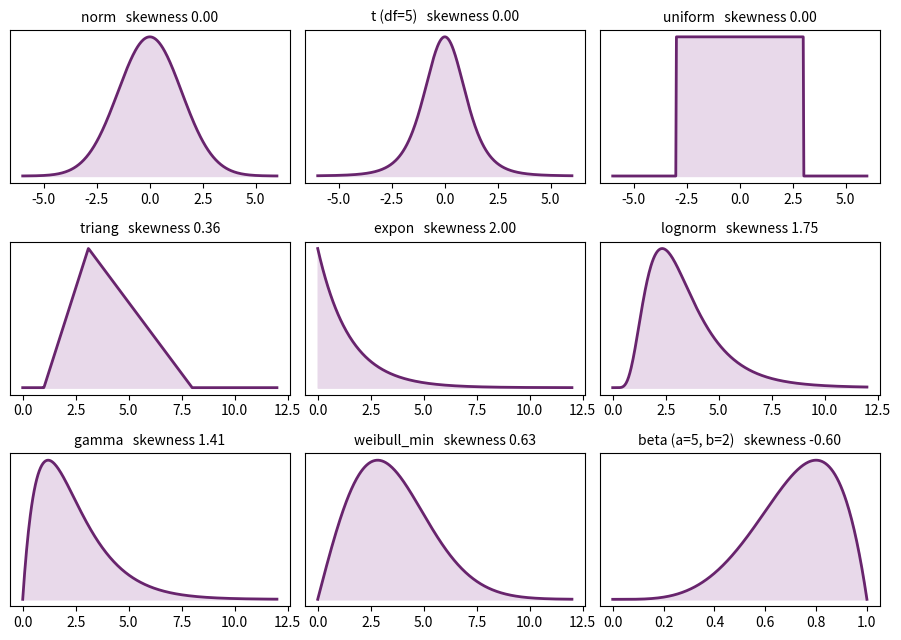
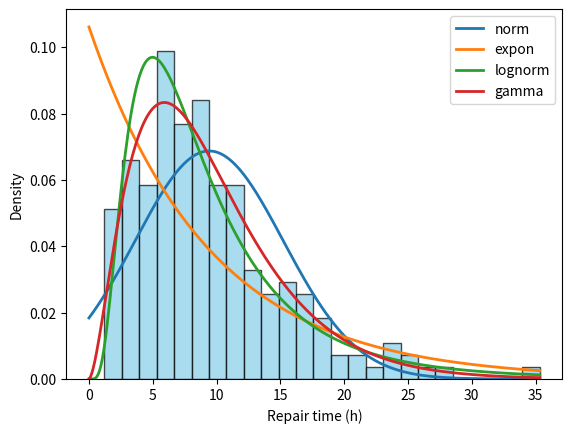
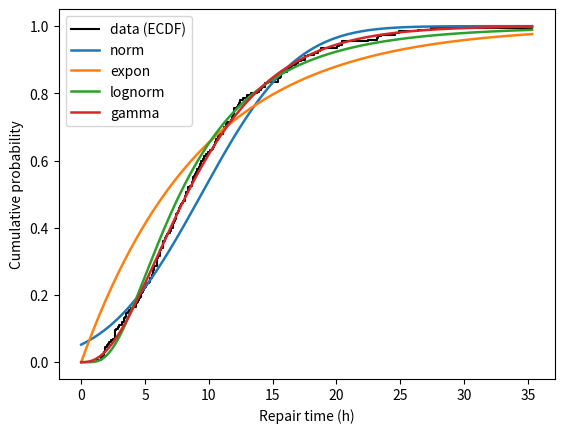
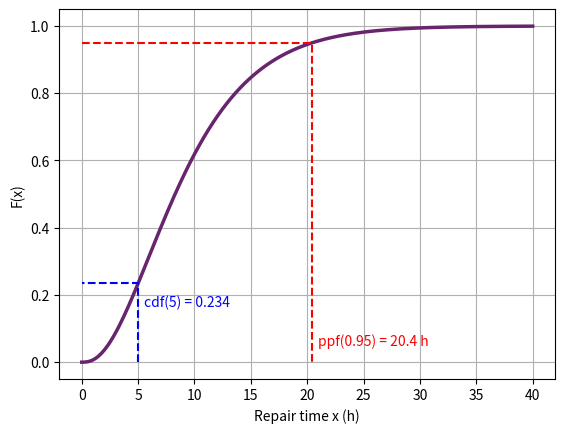
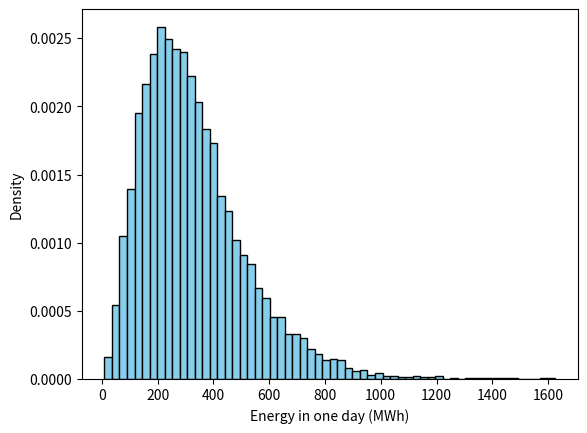
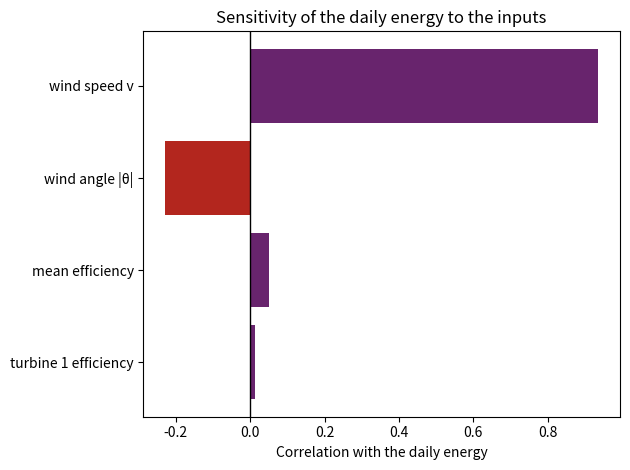

Write the Python code that produced these figures, in order.
import numpy as np

x = np.array([4.1, 5.0, 5.6, 6.2, 6.4, 7.1, 7.8, 9.0])

def log_likelihood(mu, sigma):
    pdf = np.exp(-(x - mu)**2 / (2 * sigma**2)) / (np.sqrt(2 * np.pi) * sigma)
    return np.sum(np.log(pdf))

mu_hat, sigma_hat = np.mean(x), np.std(x)
print("MLE: mu = %.3f, sigma = %.3f, log-likelihood = %.3f" % (mu_hat, sigma_hat, log_likelihood(mu_hat, sigma_hat)))
for mu, sigma in [(6.0, 1.46), (6.4, 2.0), (5.0, 1.0)]:
    print("mu = %.2f, sigma = %.2f: log-likelihood = %.3f" % (mu, sigma, log_likelihood(mu, sigma)))

import numpy as np
import scipy.stats as stats
import matplotlib.pyplot as plt

examples = [("norm", stats.norm(loc=0, scale=1.5), -6, 6),
            ("t (df=5)", stats.t(df=5), -6, 6),
            ("uniform", stats.uniform(loc=-3, scale=6), -6, 6),
            ("triang", stats.triang(c=0.3, loc=1, scale=7), 0, 12),
            ("expon", stats.expon(scale=1.5), 0, 12),
            ("lognorm", stats.lognorm(s=0.5, scale=3), 0, 12),
            ("gamma", stats.gamma(a=2, scale=1.2), 0, 12),
            ("weibull_min", stats.weibull_min(c=2, scale=4), 0, 12),
            ("beta (a=5, b=2)", stats.beta(a=5, b=2), 0, 1)]

fig, axes = plt.subplots(3, 3, figsize=(9, 6.5))
for ax, (name, dist, lo, hi) in zip(axes.flat, examples):
    x = np.linspace(lo, hi, 400)
    ax.fill_between(x, dist.pdf(x), color="#E8D9EA")
    ax.plot(x, dist.pdf(x), color="#68246D", lw=2)
    ax.set_title("%s   skewness %.2f" % (name, dist.stats(moments="s")), fontsize=10)
    ax.set_yticks([])
plt.tight_layout()
plt.show()

import numpy as np
import scipy.stats as stats

np.random.seed(7)
data = np.random.gamma(2.5, 4, 200)          # 200 repair times (h)

normal_params = stats.norm.fit(data)
expo_params = stats.expon.fit(data, floc=0)
lognorm_params = stats.lognorm.fit(data, floc=0)
gamma_params = stats.gamma.fit(data, floc=0)

print("normal (loc, scale):        ", np.round(normal_params, 3))
print("exponential (loc, scale):   ", np.round(expo_params, 3))
print("lognormal (s, loc, scale):  ", np.round(lognorm_params, 3))
print("gamma (a, loc, scale):      ", np.round(gamma_params, 3))

g = stats.gamma(*gamma_params)               # frozen distribution
print("gamma mean %.2f h, P(time > 40 h) = %.5f" % (g.mean(), g.sf(40)))

import matplotlib.pyplot as plt

candidates = {"norm": {}, "expon": {"floc": 0},
              "lognorm": {"floc": 0}, "gamma": {"floc": 0}}

x = np.linspace(0, data.max(), 300)
plt.hist(data, bins=25, density=True, color="skyblue", edgecolor="black", alpha=0.7)
for name, options in candidates.items():
    dist = getattr(stats, name)              # e.g. stats.gamma
    params = dist.fit(data, **options)
    plt.plot(x, dist.pdf(x, *params), lw=2, label=name)
plt.xlabel("Repair time (h)")
plt.ylabel("Density")
plt.legend()
plt.show()

import matplotlib.pyplot as plt

xs = np.sort(data)
ecdf = np.arange(1, len(xs) + 1) / len(xs)   # empirical CDF at each sorted point
plt.step(xs, ecdf, where="post", color="black", lw=1.5, label="data (ECDF)")

x = np.linspace(0, data.max(), 300)
print("dist        D       p   worst at x")
for name, options in {"norm": {}, "expon": {"floc": 0},
                      "lognorm": {"floc": 0}, "gamma": {"floc": 0}}.items():
    dist = getattr(stats, name)
    params = dist.fit(data, **options)
    result = stats.kstest(data, dist(*params).cdf)
    print("%-8s %6.3f %7.4f %8.2f" % (name, result.statistic, result.pvalue, result.statistic_location))
    plt.plot(x, dist.cdf(x, *params), lw=1.8, label=name)
plt.xlabel("Repair time (h)")
plt.ylabel("Cumulative probability")
plt.legend()
plt.show()

import matplotlib.pyplot as plt

g = stats.gamma(*stats.gamma.fit(data, floc=0))

print("median:          %.2f h" % g.ppf(0.5))
print("95th percentile: %.2f h   (from the data: %.2f h)" % (g.ppf(0.95), np.percentile(data, 95)))
print("P(time <= 5 h) = %.3f" % g.cdf(5))
print("P(time > 24 h) = %.4f" % g.sf(24))

x = np.linspace(0, 40, 300)
plt.plot(x, g.cdf(x), color="#68246D", lw=2.5)
p95 = g.ppf(0.95)
plt.plot([0, p95, p95], [0.95, 0.95, 0], "r--")          # probability -> value
plt.plot([5, 5, 0], [0, g.cdf(5), g.cdf(5)], "b--")       # value -> probability
plt.text(p95 + 0.5, 0.05, "ppf(0.95) = %.1f h" % p95, color="red")
plt.text(5.5, g.cdf(5) - 0.07, "cdf(5) = %.3f" % g.cdf(5), color="blue")
plt.xlabel("Repair time x (h)")
plt.ylabel("F(x)")
plt.grid(True)
plt.show()

import numpy as np
import matplotlib.pyplot as plt

def turbine_power(v, theta, eta, rho=1.225, D=80):
    A = np.pi * D**2 / 4
    return 0.5 * rho * A * eta * (v * np.cos(theta))**3 / 1e6   # MW

ab = np.array([[5, 2], [6, 2], [4, 1.5], [5, 1.5], [7, 2],
               [6, 3], [5, 2.5], [8, 3], [4, 2], [6, 2]])
np.random.seed(1)
N = 10_000                                     # simulated days
v = np.random.normal(8, 1.5, (N, 1))           # m/s
theta = np.random.normal(0, 0.26, (N, 1))      # rad
eta = 0.62 + 0.33 * np.random.beta(ab[:, 0], ab[:, 1], (N, 10))
energy = 24 * turbine_power(v, theta, eta).sum(axis=1)   # MWh/day

print("mean %.0f MWh, empirical P95 %.0f MWh" % (energy.mean(), np.percentile(energy, 5)))
plt.hist(energy, bins=60, density=True, color="skyblue", edgecolor="black")
plt.xlabel("Energy in one day (MWh)")
plt.ylabel("Density")
plt.show()

import scipy.stats as stats
import matplotlib.pyplot as plt

# Write your code here


import matplotlib.pyplot as plt

inputs = {"wind speed v": v[:, 0],
          "wind angle |θ|": np.abs(theta[:, 0]),
          "mean efficiency": eta.mean(axis=1),
          "turbine 1 efficiency": eta[:, 0]}

corr = {name: np.corrcoef(values, energy)[0, 1] for name, values in inputs.items()}
for name, r in corr.items():
    print("%-22s r = %+.3f" % (name, r))

order = sorted(corr, key=lambda k: abs(corr[k]))       # largest bar on top
plt.barh(order, [corr[k] for k in order], color=["#68246D" if corr[k] > 0 else "#B3261E" for k in order])
plt.axvline(0, color="black", lw=1)
plt.xlabel("Correlation with the daily energy")
plt.title("Sensitivity of the daily energy to the inputs")
plt.tight_layout()
plt.show()

# Exercise 1


# Exercise 2


# Exercise 3


# Exercise 4
